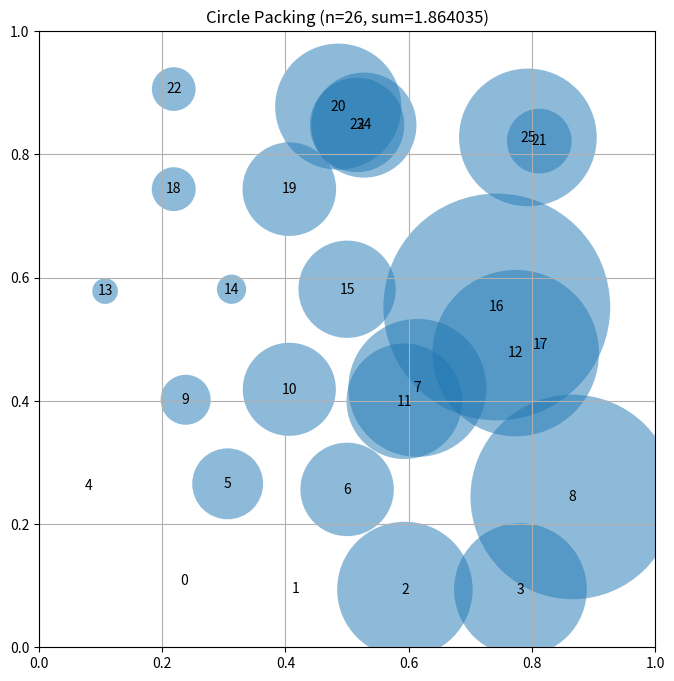

Generate this figure with matplotlib:
# EVOLVE-BLOCK-START
"""Constructor-based circle packing for n=26 circles"""
import numpy as np


def construct_packing():
    """
    Construct a specific arrangement of 26 circles in a unit square
    that attempts to maximize the sum of their radii.

    Returns:
        Tuple of (centers, radii, sum_of_radii)
        centers: np.array of shape (26, 2) with (x, y) coordinates
        radii: np.array of shape (26) with radius of each circle
        sum_of_radii: Sum of all radii
    """
    # Initialize arrays for 26 circles
    n = 26

    def hex_layout(rows, scale=1.0, wide_ends=False):
        """Build a true triangular-lattice layout.

        Row spacing g = s*sqrt(3)/2, column spacing s, margin r = s/2, so
        neighboring rows form equilateral triangles (optimal local geometry).
        s is limited by both the square width (max row count) and height.
        """
        R = len(rows)
        k = np.sqrt(3.0) / 2.0
        s_h = 1.0 / ((R - 1) * k + 1.0)   # height: (R-1)*g + 2r <= 1
        s_w = 1.0 / max(rows)             # width: count*s <= 1
        s = min(s_h, s_w) * scale
        r0 = s / 2.0
        g = s * k
        pts = []
        for ri, count in enumerate(rows):
            y = r0 + ri * g
            if count < 3 and wide_ends:
                # Sparser end rows: spread circles a bit wider for the LP
                sp = min(1.6 * s, (1.0 - s) / max(count - 1, 1))
            else:
                sp = s
            for c in range(count):
                x = 0.5 + (c - (count - 1) / 2.0) * sp
                x = min(max(x, 0.005), 0.995)
                pts.append([x, y])
        return np.array(pts)

    def lp_radii(centers):
        """Exact optimal radii at fixed centers via LP (vectorized, sparse):
        maximize sum(r) s.t. r_i + r_j <= d_ij, r_i <= border distance."""
        radii = compute_max_radii(centers)
        try:
            from scipy.optimize import linprog
            from scipy.sparse import csr_matrix

            i_idx, j_idx = np.triu_indices(n, 1)
            diffs = centers[i_idx] - centers[j_idx]
            dists = np.sqrt((diffs ** 2).sum(axis=1))
            m = len(i_idx)
            # wall constraints (4 per circle) built via index arrays
            wall_rows = np.concatenate([np.arange(n)] * 4)
            wall_cols = np.tile(np.arange(n), 4)
            wall_data = np.ones(4 * n)
            walls = np.concatenate([centers[:, 0], centers[:, 1],
                                     1.0 - centers[:, 0],
                                     1.0 - centers[:, 1]])
            # pairwise constraints
            pair_rows = np.concatenate([np.arange(m), np.arange(m)])
            pair_cols = np.concatenate([i_idx, j_idx])
            pair_data = np.ones(2 * m)
            rows = np.concatenate([wall_rows, pair_rows])
            cols = np.concatenate([wall_cols, pair_cols])
            data = np.concatenate([wall_data, pair_data])
            A = csr_matrix((data, (rows, cols)), shape=(4 * n + m, n))
            b = np.concatenate([walls, dists])
            res = linprog(c=-np.ones(n), A_ub=A, b_ub=b,
                          bounds=[(0, None)] * n, method="highs")
            if res.success and np.sum(res.x) > np.sum(radii):
                radii = res.x
        except Exception:
            pass
        return radii

    # Candidate staggered row patterns totaling 26 circles
    candidates = [
        ([5, 4, 5, 4, 5, 3], False),
        ([4, 5, 4, 5, 4, 4], False),
        ([5, 4, 5, 4, 5, 3], True),   # widened sparse end row
        ([4, 5, 4, 5, 4, 4], True),
    ]

    best = None
    for rows, wide in candidates:
        for scale in (0.98, 1.0):
            centers_c = hex_layout(rows, scale=scale, wide_ends=wide)
            radii_c = lp_radii(centers_c)
            total = np.sum(radii_c)
            if best is None or total > best[2]:
                best = (centers_c, radii_c, total)

    centers, radii, sum_radii = best

    # Slack-directed hill-climb: perturb circles preferentially along
    # their direction of maximum available space, with a small random
    # component. Moves are pre-screened with a cheap slack proxy before
    # paying the LP re-solve cost, so the time budget goes further.
    def slack_dirs_and_scores(pts, rads):
        """For each circle, direction of max slack (away from nearest
        blocker: wall or neighbor) and a slack score (how roomy it is)."""
        dirs = np.zeros((n, 2))
        scores = np.zeros(n)
        for i in range(n):
            x, y = pts[i]
            wall_d = np.array([x, y, 1 - x, 1 - y])  # L,R,B,T distances
            wall_dirs = np.array([[-1, 0], [1, 0], [0, -1], [0, 1]])
            # nearest neighbor direction (pointing away from neighbor)
            nd = pts - pts[i]
            dists = np.linalg.norm(nd, axis=1)
            dists[i] = np.inf
            j = int(np.argmin(dists))
            gap_n = dists[j] - rads[i] - rads[j]
            wi = int(np.argmin(wall_d))
            gap_w = wall_d[wi] - rads[i]
            if gap_w < gap_n:
                dirs[i] = wall_dirs[wi]
                scores[i] = gap_w
            else:
                dirs[i] = nd[j] / (dists[j] + 1e-12)
                scores[i] = gap_n
        return dirs, scores

    try:
        import time
        t_start = time.time()
        total_deadline = t_start + 2.3
        rng = np.random.default_rng(0)

        def anneal(centers0, radii0, sum0, deadline, step0=0.02):
            """Slack-directed anneal/hill-climb on one start (time-based)."""
            centers = centers0.copy()
            radii = radii0.copy()
            sum_radii = sum0
            step = step0
            T0, T_end = 0.01, 1e-4
            T = T0
            decay = 0.995
            best_c = centers.copy()
            best_r = radii.copy()
            best_sum = sum_radii
            no_improve = 0
            while time.time() < deadline:
                dirs, scores = slack_dirs_and_scores(centers, radii)
                # Bias selection toward tight circles (they gain most from a move)
                w = np.maximum(-scores, 0.01)
                w = w / w.sum()
                idx = int(rng.choice(n, p=w))
                trial = centers.copy()
                # 70% of the step along the slack direction, 30% random
                trial[idx] += (0.7 * dirs[idx] + 0.3 * rng.normal(size=2)) * step
                trial = np.clip(trial, 0.005, 0.995)
                if np.allclose(trial[idx], centers[idx]):
                    continue
                radii_t = lp_radii(trial)
                total_t = np.sum(radii_t)
                # Metropolis acceptance: allow slightly worse moves at high T
                if total_t > sum_radii + 1e-9:
                    centers, radii, sum_radii = trial, radii_t, total_t
                    step = min(step * 1.15, 0.05)
                    no_improve = 0
                    if total_t > best_sum + 1e-9:
                        best_c = trial.copy()
                        best_r = radii_t.copy()
                        best_sum = total_t
                else:
                    no_improve += 1
                    if total_t >= sum_radii - T and rng.random() < np.exp((total_t - sum_radii) / max(T, 1e-12)):
                        # accept exploratory worse move
                        centers, radii, sum_radii = trial, radii_t, total_t
                    if rng.random() < 0.7:
                        step = max(step * 0.92, 0.002)
                    else:
                        step = min(step * 1.4, 0.05)
                    # reheat and restart from best after a long dry spell
                    if no_improve > 50:
                        T = T0
                        no_improve = 0
                        centers = best_c.copy()
                        radii = best_r.copy()
                        sum_radii = best_sum
                        step = 0.02
                T = max(T * decay, T_end)
            return best_c, best_r, best_sum

        # Multi-start: cheap jittered variants of the strong base layout,
        # then long refinement of the winner.
        starts = [(centers, radii, sum_radii)]
        for _s in range(2):
            jitter = centers + rng.normal(0, 0.005, centers.shape)
            jitter = np.clip(jitter, 0.005, 0.995)
            r_j = lp_radii(jitter)
            starts.append((jitter, r_j, float(np.sum(r_j))))
        results = []
        for si, (c0, r0, s0) in enumerate(starts):
            dl = min(t_start + 0.45 * (si + 1), total_deadline)
            results.append(anneal(c0, r0, s0, dl))
        # winner gets the remaining budget
        w_idx = int(np.argmax([s for _, _, s in results]))
        c_w, r_w, s_w = results[w_idx]
        centers, radii, sum_radii = anneal(c_w, r_w, s_w, total_deadline)
        if s_w > sum_radii:
            centers, radii, sum_radii = c_w, r_w, s_w
    except Exception:
        pass

    return centers, radii, sum_radii


def compute_max_radii(centers):
    """
    Compute the maximum possible radii for each circle position
    such that they don't overlap and stay within the unit square.

    Args:
        centers: np.array of shape (n, 2) with (x, y) coordinates

    Returns:
        np.array of shape (n) with radius of each circle
    """
    n = centers.shape[0]
    radii = np.ones(n)

    # First, limit by distance to square borders
    for i in range(n):
        x, y = centers[i]
        # Distance to borders
        radii[i] = min(x, y, 1 - x, 1 - y)

    # Then, limit by distance to other circles
    # Each pair of circles with centers at distance d can have
    # sum of radii at most d to avoid overlap
    for i in range(n):
        for j in range(i + 1, n):
            dist = np.sqrt(np.sum((centers[i] - centers[j]) ** 2))

            # If current radii would cause overlap
            if radii[i] + radii[j] > dist:
                # Scale both radii proportionally
                scale = dist / (radii[i] + radii[j])
                radii[i] *= scale
                radii[j] *= scale

    return radii


# EVOLVE-BLOCK-END


# This part remains fixed (not evolved)
def run_packing():
    """Run the circle packing constructor for n=26"""
    centers, radii, sum_radii = construct_packing()
    return centers, radii, sum_radii


def visualize(centers, radii):
    """
    Visualize the circle packing

    Args:
        centers: np.array of shape (n, 2) with (x, y) coordinates
        radii: np.array of shape (n) with radius of each circle
    """
    import matplotlib.pyplot as plt
    from matplotlib.patches import Circle

    fig, ax = plt.subplots(figsize=(8, 8))

    # Draw unit square
    ax.set_xlim(0, 1)
    ax.set_ylim(0, 1)
    ax.set_aspect("equal")
    ax.grid(True)

    # Draw circles
    for i, (center, radius) in enumerate(zip(centers, radii)):
        circle = Circle(center, radius, alpha=0.5)
        ax.add_patch(circle)
        ax.text(center[0], center[1], str(i), ha="center", va="center")

    plt.title(f"Circle Packing (n={len(centers)}, sum={sum(radii):.6f})")
    plt.show()


if __name__ == "__main__":
    centers, radii, sum_radii = run_packing()
    print(f"Sum of radii: {sum_radii}")
    # AlphaEvolve improved this to 2.635

    # Uncomment to visualize:
    visualize(centers, radii)
